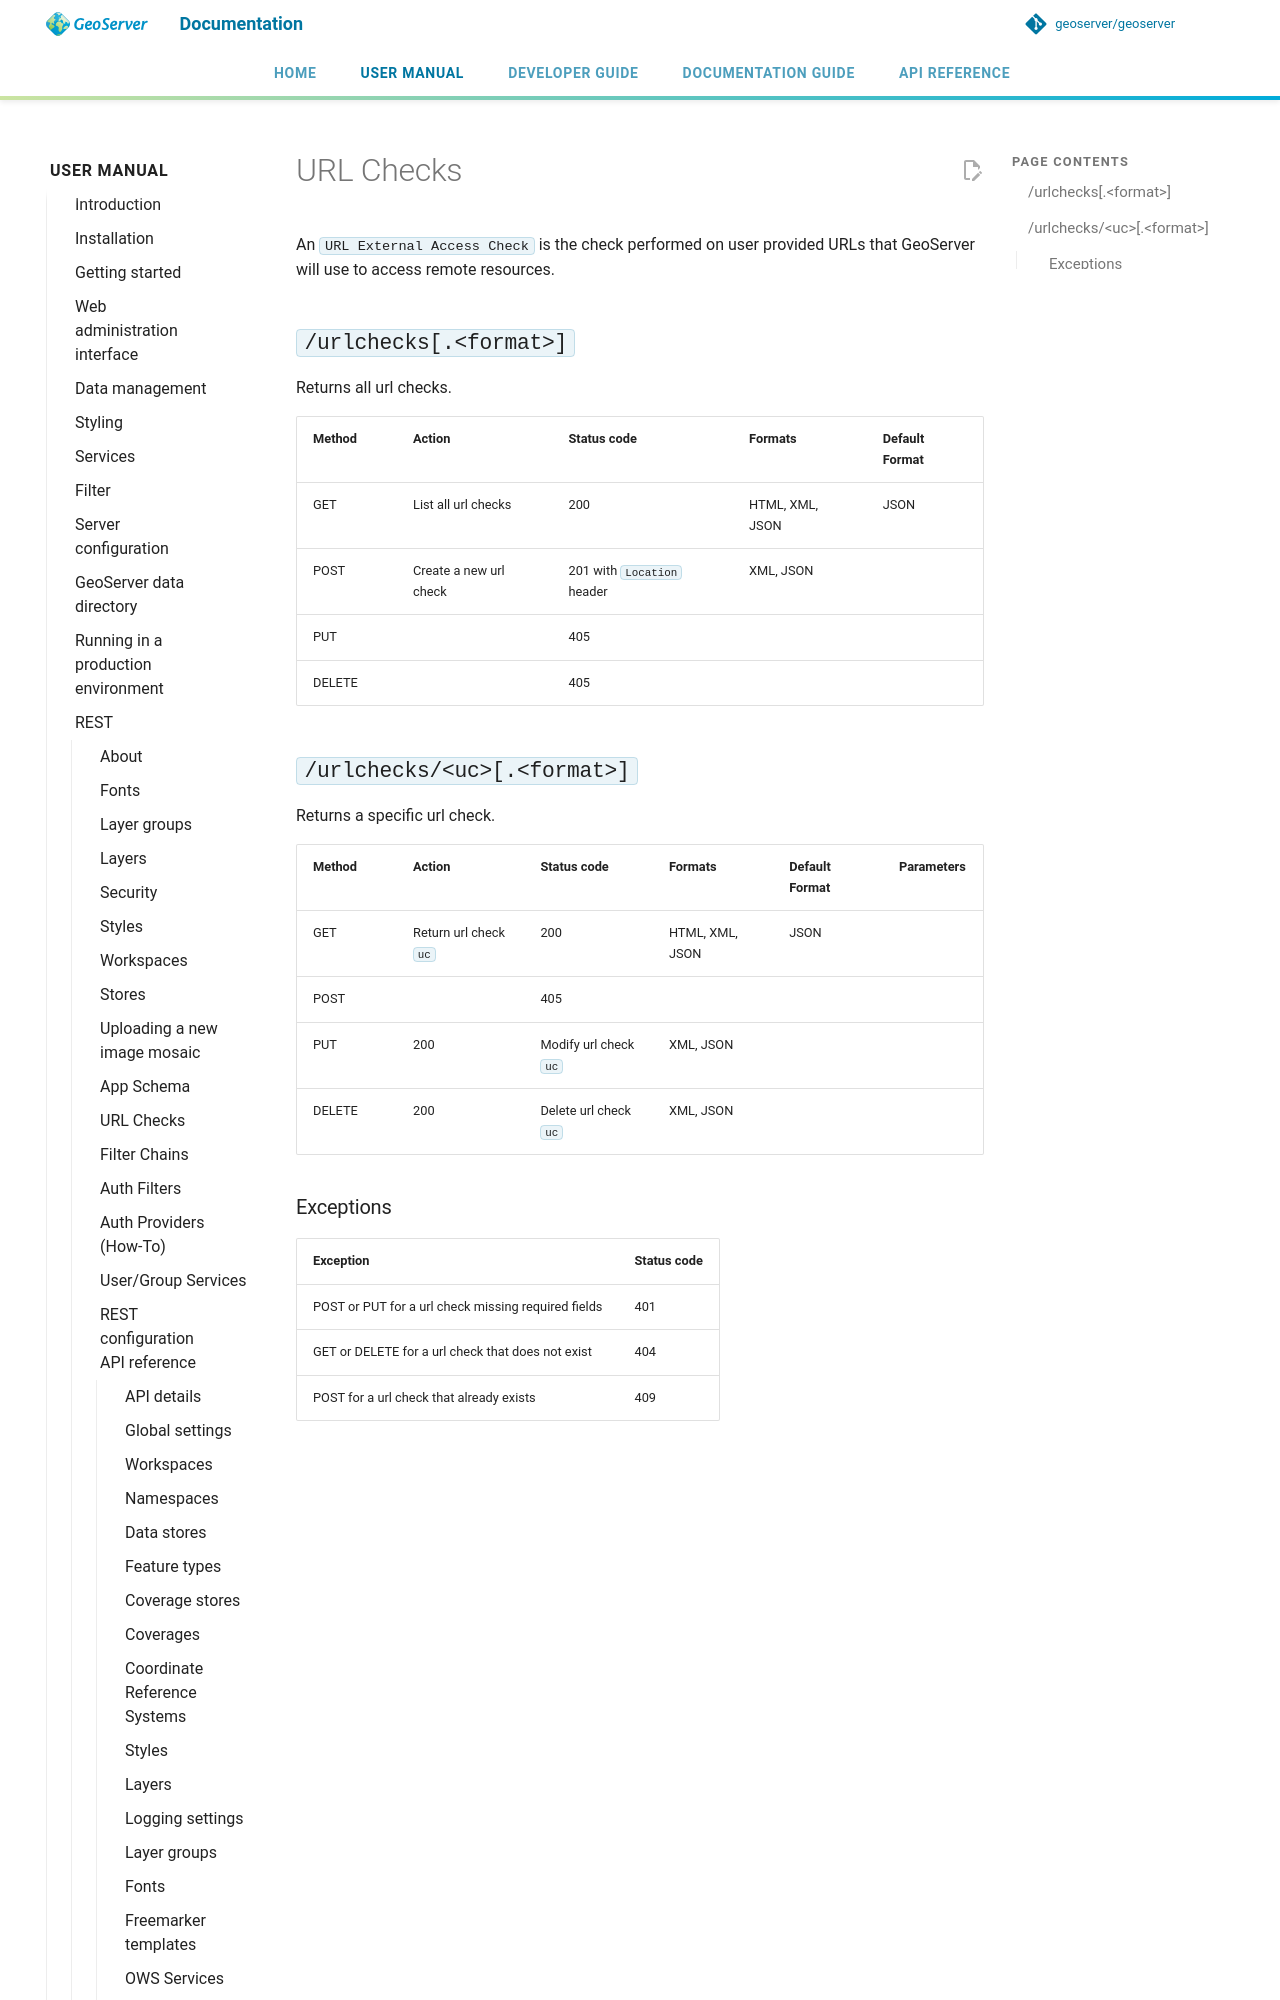

repository: petersmythe/geoserver · page: latest/en/user/rest/api/urlchecks/index.html · generator: mkdocs

# URL Checks

An `URL External Access Check` is the check performed on user provided URLs that GeoServer will use to access remote resources.

## `/urlchecks[.<format>]`

Returns all url checks.

| Method | Action | Status code | Formats | Default Format |
|----|----|----|----|----|
| GET | List all url checks | 200 | HTML, XML, JSON | JSON |
| POST | Create a new url check | 201 with `Location` header | XML, JSON |  |
| PUT |  | 405 |  |  |
| DELETE |  | 405 |  |  |
